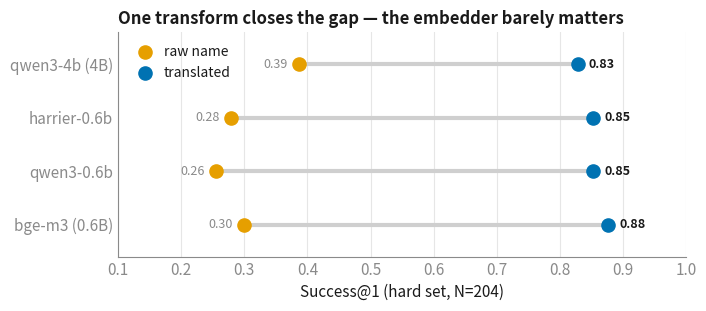
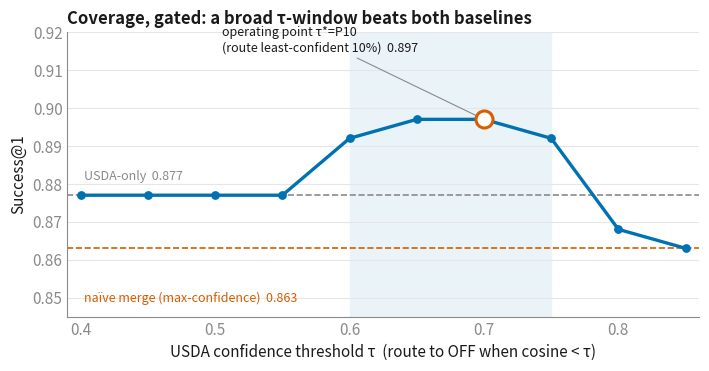
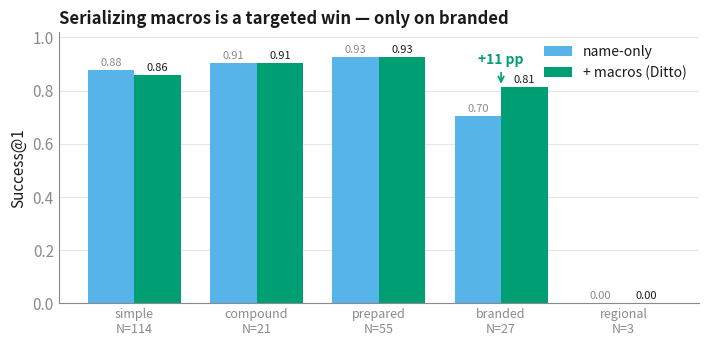
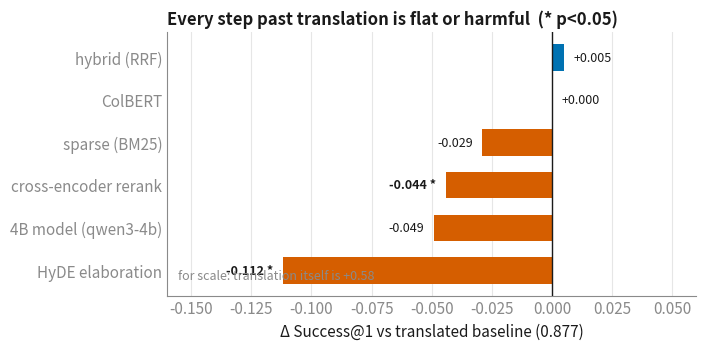

Source code (Python) for these figures, in order:
"""Render the write-up figures for the food-retrieval study.

Reproducible-as-figures: the metrics below mirror the tables in
``docs/food_reconciliation_report.md`` (produced by the eval scripts — benchmark,
rigor, cascade, ditto, hyde). Static PNGs for the Quarto post live in ``docs/figures``.

Palette: Okabe-Ito — colourblind-safe by construction, the scientific-publishing
standard; categorical hues assigned in fixed order, never cycled.

Usage:  uv run python scripts/make_food_figures.py   (needs the `viz` extra)
"""

from __future__ import annotations

from pathlib import Path

import matplotlib.pyplot as plt

OUT = Path("docs/figures")
# Okabe-Ito
INK, MUTED = "#1a1a1a", "#8a8a8a"
ORANGE, SKY, GREEN, BLUE, VERM, PURPLE = (
    "#E69F00", "#56B4E9", "#009E73", "#0072B2", "#D55E00", "#CC79A7")

plt.rcParams.update({
    "font.size": 11, "font.family": "sans-serif", "axes.edgecolor": MUTED,
    "axes.linewidth": 0.8, "text.color": INK, "axes.labelcolor": INK,
    "xtick.color": MUTED, "ytick.color": MUTED, "figure.dpi": 150,
    "svg.fonttype": "none",
})


def _clean(ax, grid_axis="x"):
    for s in ("top", "right"):
        ax.spines[s].set_visible(False)
    ax.grid(axis=grid_axis, color="#e6e6e6", linewidth=0.8, zorder=0)
    ax.set_axisbelow(True)
    ax.tick_params(length=0)


def fig_translation():
    """Dumbbell: raw → translated Success@1 per embedder (the one lever)."""
    rows = [("bge-m3 (0.6B)", 0.299, 0.877), ("qwen3-0.6b", 0.255, 0.853),
            ("harrier-0.6b", 0.279, 0.853), ("qwen3-4b (4B)", 0.387, 0.828)]
    fig, ax = plt.subplots(figsize=(7.2, 3.2))
    ys = range(len(rows))
    for y, (_, raw, tr) in zip(ys, rows):
        ax.plot([raw, tr], [y, y], color="#cfcfcf", lw=3, zorder=1, solid_capstyle="round")
        ax.scatter(raw, y, s=90, color=ORANGE, zorder=3)
        ax.scatter(tr, y, s=90, color=BLUE, zorder=3)
        ax.annotate(f"{raw:.2f}", (raw, y), xytext=(-8, 0), textcoords="offset points",
                    va="center", ha="right", fontsize=9, color=MUTED)
        ax.annotate(f"{tr:.2f}", (tr, y), xytext=(8, 0), textcoords="offset points",
                    va="center", ha="left", fontsize=9, color=INK, weight="bold")
    ax.set_yticks(list(ys))
    ax.set_yticklabels([r[0] for r in rows])
    ax.set_ylim(-0.6, len(rows) - 0.4)
    ax.set_xlim(0.1, 1.0)
    ax.set_xlabel("Success@1 (hard set, N=204)")
    ax.scatter([], [], color=ORANGE, s=90, label="raw name")
    ax.scatter([], [], color=BLUE, s=90, label="translated")
    ax.legend(loc="upper left", frameon=False, fontsize=10, handletextpad=0.4)
    ax.set_title("One transform closes the gap — the embedder barely matters",
                 fontsize=12, weight="bold", loc="left", color=INK)
    _clean(ax)
    fig.tight_layout()
    fig.savefig(OUT / "fig_translation.png", bbox_inches="tight")
    plt.close(fig)


def fig_cascade():
    """Cascade accuracy-vs-threshold frontier with baselines."""
    taus = [0.40, 0.45, 0.50, 0.55, 0.60, 0.65, 0.70, 0.75, 0.80, 0.85]
    acc = [0.877, 0.877, 0.877, 0.877, 0.892, 0.897, 0.897, 0.892, 0.868, 0.863]
    fig, ax = plt.subplots(figsize=(7.2, 3.8))
    ax.axvspan(0.60, 0.75, color="#eaf3f8", zorder=0)
    ax.axhline(0.877, color=MUTED, ls="--", lw=1.2, zorder=1)
    ax.axhline(0.863, color=VERM, ls="--", lw=1.2, zorder=1)
    ax.plot(taus, acc, color=BLUE, lw=2.4, zorder=3, solid_capstyle="round")
    ax.scatter(taus, acc, s=28, color=BLUE, zorder=4)
    ax.scatter([0.70], [0.897], s=150, facecolor="white", edgecolor=VERM,
               linewidth=2.2, zorder=5)
    ax.annotate("operating point τ*=P10\n(route least-confident 10%)  0.897",
                (0.70, 0.897), xytext=(0.505, 0.915), fontsize=9, color=INK,
                arrowprops=dict(arrowstyle="-", color=MUTED, lw=0.8))
    ax.annotate("USDA-only  0.877", (0.40, 0.877), xytext=(0.402, 0.881),
                fontsize=9, color=MUTED)
    ax.annotate("naïve merge (max-confidence)  0.863", (0.40, 0.863),
                xytext=(0.402, 0.849), fontsize=9, color=VERM)
    ax.set_xlabel("USDA confidence threshold τ  (route to OFF when cosine < τ)")
    ax.set_ylabel("Success@1")
    ax.set_title("Coverage, gated: a broad τ-window beats both baselines",
                 fontsize=12, weight="bold", loc="left", color=INK)
    ax.set_ylim(0.845, 0.92)
    ax.set_xlim(0.39, 0.86)
    _clean(ax, grid_axis="y")
    fig.tight_layout()
    fig.savefig(OUT / "fig_cascade.png", bbox_inches="tight")
    plt.close(fig)


def fig_ditto():
    """Ditto attribute-serialization per stratum (name-only vs +macros)."""
    strata = ["simple", "compound", "prepared", "branded", "regional"]
    name = [0.877, 0.905, 0.927, 0.704, 0.000]
    ditto = [0.860, 0.905, 0.927, 0.815, 0.000]
    fig, ax = plt.subplots(figsize=(7.2, 3.6))
    x = range(len(strata))
    w = 0.38
    ax.bar([i - w / 2 for i in x], name, w, color=SKY, label="name-only", zorder=2)
    ax.bar([i + w / 2 for i in x], ditto, w, color=GREEN, label="+ macros (Ditto)", zorder=2)
    ax.annotate("+11 pp", (3, 0.815), xytext=(3, 0.9), ha="center", fontsize=10,
                weight="bold", color=GREEN,
                arrowprops=dict(arrowstyle="->", color=GREEN, lw=1.2))
    for i, (n, d) in enumerate(zip(name, ditto)):
        ax.text(i - w / 2, n + 0.015, f"{n:.2f}", ha="center", fontsize=8, color=MUTED)
        ax.text(i + w / 2, d + 0.015, f"{d:.2f}", ha="center", fontsize=8, color=INK)
    ax.set_xticks(list(x))
    ax.set_xticklabels([f"{s}\nN={n}" for s, n in
                        zip(strata, [114, 21, 55, 27, 3])], fontsize=9)
    ax.set_ylabel("Success@1")
    ax.set_ylim(0, 1.02)
    ax.legend(loc="upper right", frameon=False, fontsize=10)
    ax.set_title("Serializing macros is a targeted win — only on branded",
                 fontsize=12, weight="bold", loc="left", color=INK)
    _clean(ax, grid_axis="y")
    fig.tight_layout()
    fig.savefig(OUT / "fig_ditto.png", bbox_inches="tight")
    plt.close(fig)


def fig_sophistication():
    """Diverging Δ Success@1 vs the translated baseline — nothing beats translation."""
    # (label, delta, significant?)
    data = [("hybrid (RRF)", +0.005, False), ("ColBERT", 0.000, False),
            ("sparse (BM25)", -0.029, False), ("cross-encoder rerank", -0.044, True),
            ("4B model (qwen3-4b)", -0.049, False), ("HyDE elaboration", -0.112, True)]
    data.sort(key=lambda d: d[1])
    fig, ax = plt.subplots(figsize=(7.2, 3.6))
    ys = range(len(data))
    for y, (_, d, sig) in zip(ys, data):
        ax.barh(y, d, color=(VERM if d < 0 else BLUE), height=0.62, zorder=2)
        off = -0.004 if d < 0 else 0.004
        ax.text(d + off, y, f"{d:+.3f}" + (" *" if sig else ""),
                va="center", ha="right" if d < 0 else "left", fontsize=9,
                color=INK, weight="bold" if sig else "normal")
    ax.axvline(0, color=INK, lw=1.0, zorder=3)
    ax.set_yticks(list(ys))
    ax.set_yticklabels([d[0] for d in data])
    ax.set_xlim(-0.16, 0.06)
    ax.set_xlabel("Δ Success@1 vs translated baseline (0.877)")
    ax.set_title("Every step past translation is flat or harmful  (* p<0.05)",
                 fontsize=12, weight="bold", loc="left", color=INK)
    ax.text(0.02, 0.06, "for scale: translation itself is +0.58",
            transform=ax.transAxes, fontsize=9, color=MUTED, style="italic")
    _clean(ax, grid_axis="x")
    fig.tight_layout()
    fig.savefig(OUT / "fig_sophistication.png", bbox_inches="tight")
    plt.close(fig)


def main() -> None:
    OUT.mkdir(parents=True, exist_ok=True)
    fig_translation()
    fig_cascade()
    fig_ditto()
    fig_sophistication()
    print(f"wrote 4 figures to {OUT}/")


if __name__ == "__main__":
    main()
